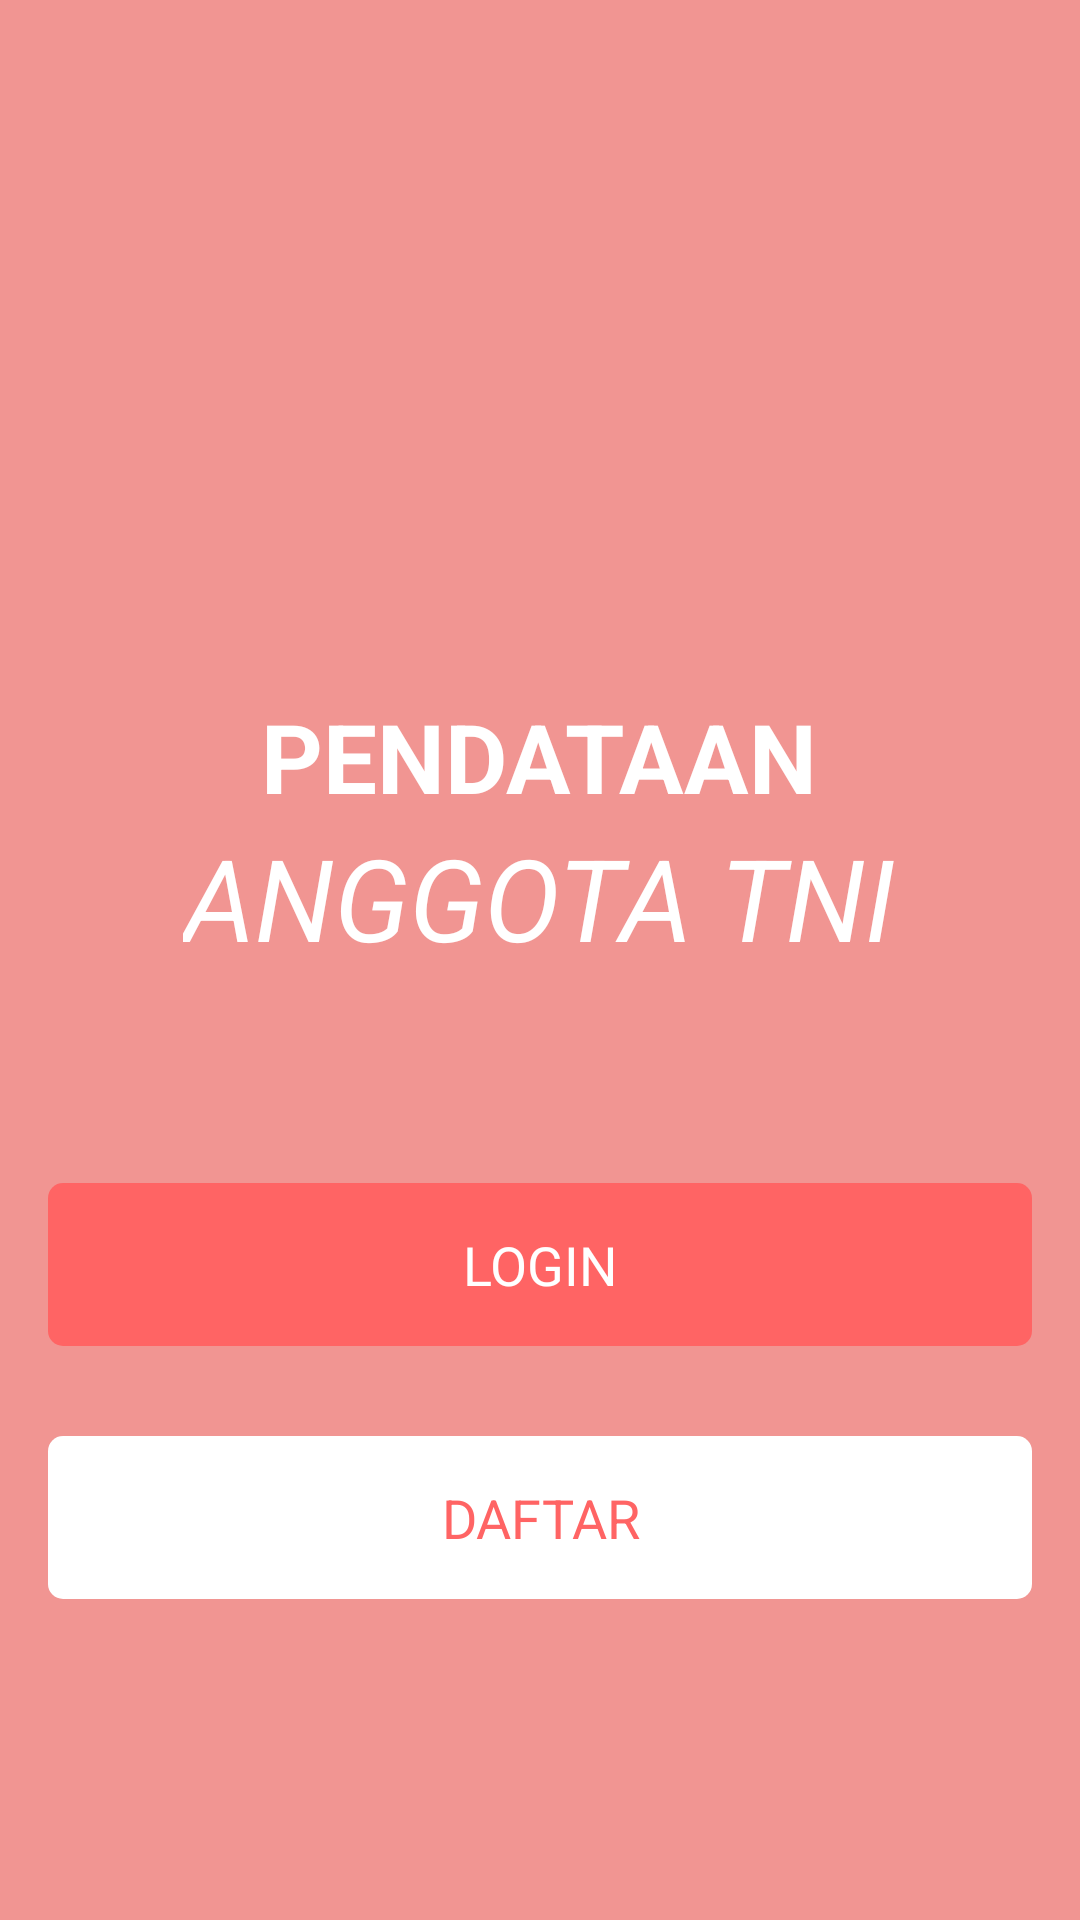

Layout XML and referenced resources for this Android screen:
<!-- AndroidManifest.xml: application theme AppThemeNoActioBar -->
<!-- res/layout/activity_auth.xml -->
<FrameLayout xmlns:android="http://schemas.android.com/apk/res/android"
    xmlns:tools="http://schemas.android.com/tools"
    android:layout_width="match_parent"
    android:layout_height="match_parent"
    xmlns:app="http://schemas.android.com/apk/res-auto"
    tools:context="id.mil.tni.android.pendataananggota.activity.auth.LoginActivity">


    <LinearLayout
        android:gravity="center"
        android:orientation="vertical"
        android:background="#99EC534E"
        android:paddingLeft="@dimen/activity_horizontal_margin"
        android:paddingRight="@dimen/activity_horizontal_margin"
        android:paddingBottom="@dimen/activity_vertical_margin"
        android:layout_width="match_parent"
        android:layout_height="match_parent">

        <LinearLayout
            android:orientation="vertical"
            android:gravity="center"
            android:layout_width="match_parent"
            android:layout_height="wrap_content" >

            <ImageView
                android:src="@drawable/mabes_tni_logo"
                tools:ignore="ContentDescription"
                android:layout_marginLeft="10dp"
                android:layout_marginRight="10dp"
                android:layout_width="150dp"
                android:layout_height="150dp" />

            <TextView
                android:text="Pendataan"
                android:textAllCaps="true"
                android:textSize="32sp"
                android:textStyle="bold"
                android:textColor="#FFFFFF"
                android:layout_marginTop="20dp"
                android:layout_width="wrap_content"
                android:layout_height="wrap_content" />

            <TextView
                android:text="Anggota TNI"
                android:layout_gravity="center"
                android:gravity="center"
                android:textAllCaps="true"
                android:textSize="38sp"
                android:textStyle="italic"
                android:textColor="#FFFFFF"
                android:layout_width="wrap_content"
                android:layout_height="wrap_content" />


        </LinearLayout>


        <LinearLayout
            android:layout_marginTop="20dp"
            android:orientation="vertical"
            android:gravity="center"
            android:layout_width="match_parent"
            android:layout_height="wrap_content" >


            <LinearLayout
                android:id="@+id/lv_login"
                android:background="@drawable/btn_reactangle_red"
                android:layout_marginTop="50dp"
                android:layout_marginBottom="30dp"
                android:gravity="bottom"
                android:layout_gravity="bottom"
                android:layout_width="match_parent"
                android:layout_height="wrap_content">

                <TextView
                    android:text="LOGIN"
                    android:gravity="center"
                    android:padding="10dp"
                    android:textSize="18sp"
                    android:textColor="#FFFFFF"
                    android:layout_width="match_parent"
                    android:layout_height="wrap_content" />

            </LinearLayout>

            <LinearLayout
                android:id="@+id/lv_daftar"
                android:background="@drawable/btn_reactangle_white"
                android:layout_marginBottom="30dp"
                android:gravity="bottom"
                android:layout_gravity="bottom"
                android:layout_width="match_parent"
                android:layout_height="wrap_content">

                <TextView
                    android:text="DAFTAR"
                    android:gravity="center"
                    android:padding="10dp"
                    android:textSize="18sp"
                    android:textColor="#FF6464"
                    android:layout_width="match_parent"
                    android:layout_height="wrap_content" />

            </LinearLayout>

            <TextView
                android:id="@+id/tv_daftar"
                android:text="Belum punya akun ? silahkan daftar."
                android:visibility="gone"
                android:layout_gravity="center"
                android:layout_marginTop="40dp"
                android:gravity="center"
                android:textAllCaps="false"
                android:textSize="16sp"
                android:textStyle="italic"
                android:textColor="#FFFFFF"
                android:layout_width="wrap_content"
                android:layout_height="wrap_content" />

        </LinearLayout>

    </LinearLayout>


</FrameLayout>
<!-- resources referenced by this layout -->
<resources>
  <dimen name="activity_horizontal_margin">16dp</dimen>
  <dimen name="activity_vertical_margin">16dp</dimen>
  <!-- drawable btn_reactangle_red (drawable) -->
  <?xml version="1.0" encoding="UTF-8"?>
  <shape xmlns:android="http://schemas.android.com/apk/res/android"
      android:shape="rectangle">
      <gradient
          android:angle="90"
          android:startColor="@color/colorRed1"
          android:endColor="@color/colorRed1"
          android:type="linear" />
      <padding android:left="5dp"
          android:top="5dp"
          android:right="5dp"
          android:bottom="5dp"/>
      <corners android:bottomRightRadius="5dp"
          android:bottomLeftRadius="5dp"
          android:topLeftRadius="5dp"
          android:topRightRadius="5dp"/>
  </shape>
  <!-- drawable btn_reactangle_white (drawable) -->
  <?xml version="1.0" encoding="UTF-8"?>
  <shape xmlns:android="http://schemas.android.com/apk/res/android"
      android:shape="rectangle">
      <gradient
          android:angle="90"
          android:startColor="#FFFFFF"
          android:endColor="#FFFFFF"
          android:type="linear" />
      <padding android:left="5dp"
          android:top="5dp"
          android:right="5dp"
          android:bottom="5dp"/>
      <corners android:bottomRightRadius="5dp"
          android:bottomLeftRadius="5dp"
          android:topLeftRadius="5dp"
          android:topRightRadius="5dp"/>
  </shape>
  <style name="AppThemeNoActioBar" parent="Theme.AppCompat.Light.NoActionBar">
          
          <item name="colorPrimary">@color/colorPrimary</item>
          <item name="colorPrimaryDark">@color/colorPrimaryDark</item>
          
          <item name="colorAccent">@color/colorBlack1</item>
      </style>
  <color name="colorRed1">#FF6464</color>
  <color name="colorPrimary">#FF6464</color>
  <color name="colorPrimaryDark">#FF6464</color>
  <color name="colorBlack1">#515050</color>
</resources>
